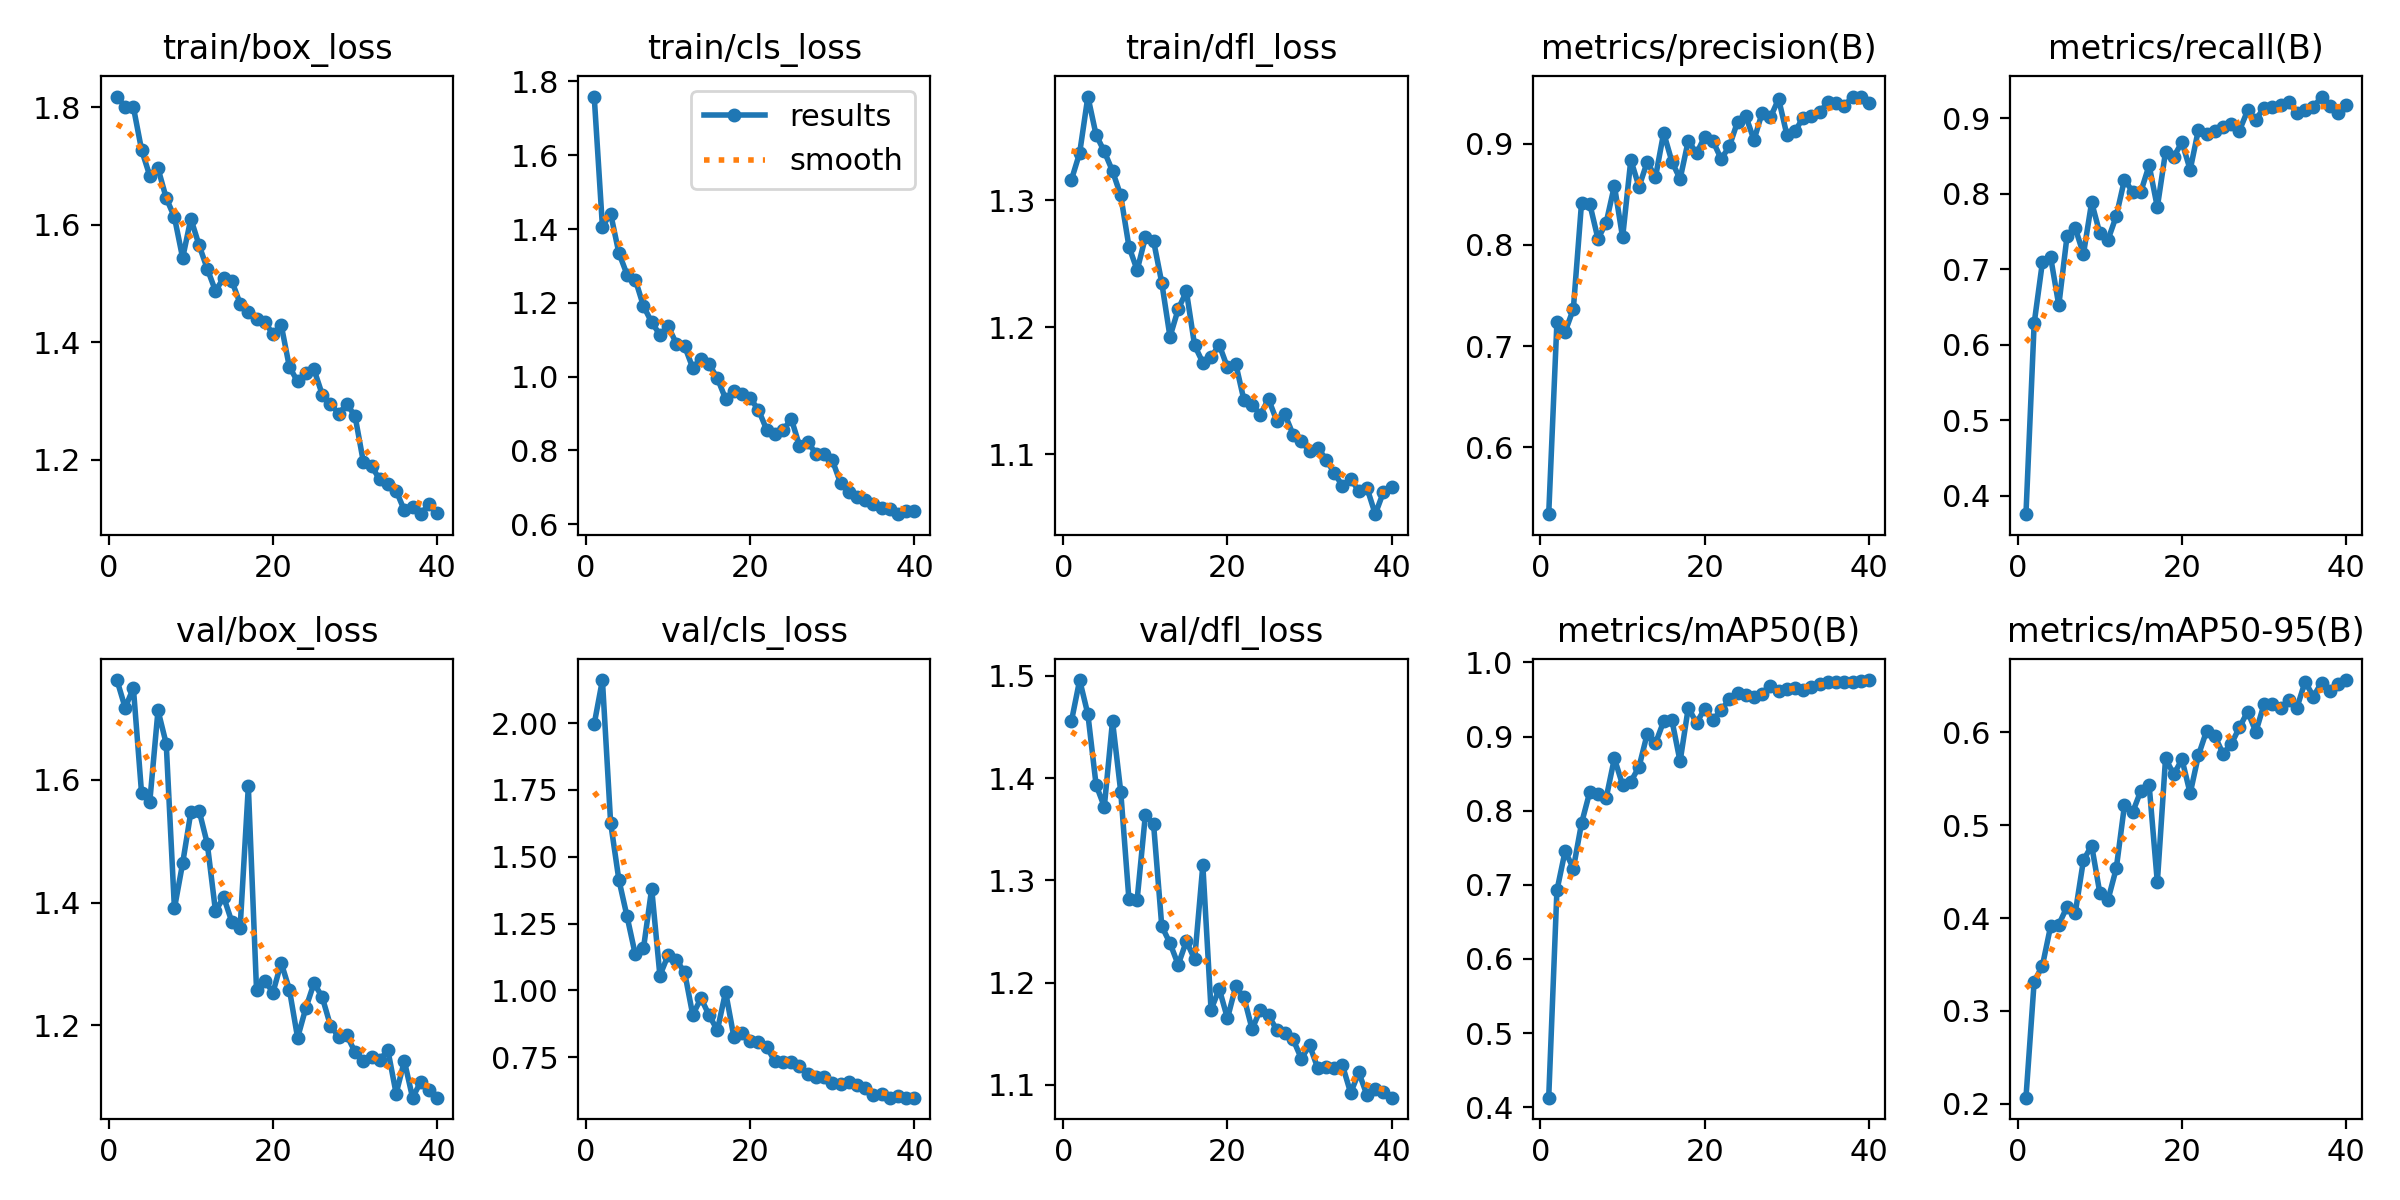

The file beside this chart, header and first rows:
epoch, time, train/box_loss, train/cls_loss, train/dfl_loss, metrics/precision(B), metrics/recall(B), metrics/mAP50(B), metrics/mAP50-95(B), val/box_loss, val/cls_loss, val/dfl_loss, lr/pg0, lr/pg1, lr/pg2
1, 290, 1.818, 1.759, 1.316, 0.5341, 0.3755, 0.4129, 0.2066, 1.762, 1.996, 1.456, 0.06795, 0.0009912, 0.0009912
2, 583.7, 1.801, 1.407, 1.337, 0.7234, 0.6282, 0.6924, 0.3316, 1.717, 2.161, 1.496, 0.03561, 0.001988, 0.001988
3, 849, 1.8, 1.442, 1.382, 0.7141, 0.7088, 0.7456, 0.3486, 1.749, 1.627, 1.462, 0.003265, 0.002973, 0.002973
4, 1083, 1.727, 1.335, 1.351, 0.7367, 0.7161, 0.722, 0.3911, 1.578, 1.415, 1.393, 0.002959, 0.002959, 0.002959
5, 1312, 1.683, 1.277, 1.338, 0.8416, 0.6521, 0.7832, 0.393, 1.564, 1.277, 1.372, 0.002927, 0.002927, 0.002927
6, 1539, 1.696, 1.263, 1.323, 0.8406, 0.7435, 0.8252, 0.4122, 1.713, 1.135, 1.456, 0.002887, 0.002887, 0.002887
7, 1760, 1.645, 1.191, 1.304, 0.8059, 0.7546, 0.8225, 0.4054, 1.658, 1.158, 1.387, 0.002838, 0.002838, 0.002838
8, 1983, 1.613, 1.147, 1.264, 0.822, 0.7198, 0.8173, 0.4622, 1.39, 1.381, 1.281, 0.002781, 0.002781, 0.002781
9, 2206, 1.544, 1.114, 1.245, 0.8584, 0.7884, 0.8707, 0.4781, 1.464, 1.056, 1.281, 0.002716, 0.002716, 0.002716
10, 2431, 1.61, 1.137, 1.271, 0.8074, 0.7472, 0.8346, 0.4269, 1.547, 1.132, 1.364, 0.002644, 0.002644, 0.002644
11, 2653, 1.565, 1.09, 1.268, 0.8839, 0.7391, 0.8393, 0.4199, 1.55, 1.113, 1.355, 0.002565, 0.002565, 0.002565
12, 2875, 1.525, 1.083, 1.235, 0.8573, 0.7703, 0.8592, 0.4535, 1.496, 1.07, 1.255, 0.002479, 0.002479, 0.002479
13, 3098, 1.487, 1.024, 1.193, 0.882, 0.8187, 0.9036, 0.5217, 1.386, 0.9085, 1.239, 0.002388, 0.002388, 0.002388
14, 3319, 1.51, 1.049, 1.214, 0.8668, 0.8022, 0.8908, 0.5141, 1.409, 0.971, 1.217, 0.002291, 0.002291, 0.002291
15, 3543, 1.504, 1.033, 1.228, 0.9107, 0.8028, 0.9205, 0.5373, 1.368, 0.9072, 1.241, 0.002189, 0.002189, 0.002189
16, 3766, 1.466, 0.9956, 1.186, 0.8823, 0.8376, 0.9224, 0.5435, 1.359, 0.8514, 1.223, 0.002083, 0.002083, 0.002083
17, 3990, 1.452, 0.94, 1.172, 0.865, 0.7821, 0.8664, 0.4385, 1.589, 0.9948, 1.315, 0.001974, 0.001974, 0.001974
18, 4213, 1.44, 0.96, 1.176, 0.903, 0.8553, 0.939, 0.572, 1.257, 0.8277, 1.173, 0.001862, 0.001862, 0.001862
19, 4434, 1.435, 0.9521, 1.186, 0.8905, 0.8488, 0.9183, 0.5547, 1.273, 0.8398, 1.194, 0.001747, 0.001747, 0.001747
20, 4658, 1.414, 0.9408, 1.168, 0.9067, 0.8681, 0.9376, 0.5709, 1.253, 0.8098, 1.165, 0.001632, 0.001632, 0.001632
21, 4880, 1.43, 0.9103, 1.171, 0.9026, 0.8315, 0.9227, 0.5343, 1.302, 0.8074, 1.196, 0.001515, 0.001515, 0.001515
22, 5100, 1.358, 0.8566, 1.143, 0.8849, 0.8846, 0.9354, 0.5751, 1.258, 0.7895, 1.186, 0.001398, 0.001398, 0.001398
23, 5322, 1.334, 0.8446, 1.139, 0.8972, 0.8796, 0.9505, 0.6016, 1.18, 0.7352, 1.155, 0.001283, 0.001283, 0.001283
24, 5544, 1.347, 0.8542, 1.131, 0.9216, 0.883, 0.9592, 0.5962, 1.228, 0.7313, 1.173, 0.001168, 0.001168, 0.001168
25, 5767, 1.354, 0.8859, 1.143, 0.9273, 0.8882, 0.956, 0.5769, 1.269, 0.7331, 1.168, 0.001056, 0.001056, 0.001056
26, 5989, 1.311, 0.8128, 1.126, 0.9036, 0.8925, 0.953, 0.5874, 1.246, 0.7165, 1.154, 0.0009467, 0.0009467, 0.0009467
27, 6208, 1.296, 0.8228, 1.131, 0.9305, 0.8835, 0.9577, 0.6053, 1.2, 0.6868, 1.151, 0.0008408, 0.0008408, 0.0008408
28, 6429, 1.278, 0.7917, 1.115, 0.9259, 0.9103, 0.9678, 0.6224, 1.181, 0.676, 1.144, 0.0007391, 0.0007391, 0.0007391
29, 6650, 1.295, 0.789, 1.11, 0.9442, 0.8981, 0.9612, 0.6005, 1.184, 0.6754, 1.126, 0.0006421, 0.0006421, 0.0006421
30, 6873, 1.274, 0.7737, 1.102, 0.9089, 0.914, 0.9648, 0.6304, 1.156, 0.6536, 1.139, 0.0005506, 0.0005506, 0.0005506
31, 7093, 1.197, 0.7116, 1.105, 0.9123, 0.9143, 0.9652, 0.631, 1.143, 0.6494, 1.116, 0.0004649, 0.0004649, 0.0004649
32, 7314, 1.189, 0.6877, 1.096, 0.9258, 0.9176, 0.9625, 0.6258, 1.149, 0.6574, 1.117, 0.0003858, 0.0003858, 0.0003858
33, 7532, 1.167, 0.6748, 1.085, 0.9276, 0.9213, 0.9666, 0.6347, 1.144, 0.6466, 1.117, 0.0003136, 0.0003136, 0.0003136
34, 7750, 1.16, 0.6655, 1.075, 0.9312, 0.9066, 0.9715, 0.6264, 1.159, 0.6339, 1.119, 0.0002488, 0.0002488, 0.0002488
35, 7968, 1.148, 0.6561, 1.081, 0.9407, 0.9103, 0.9737, 0.6547, 1.089, 0.6106, 1.092, 0.0001919, 0.0001919, 0.0001919
36, 8188, 1.114, 0.6454, 1.071, 0.9398, 0.9144, 0.9739, 0.6385, 1.142, 0.6147, 1.112, 0.000143, 0.000143, 0.000143
37, 8408, 1.119, 0.6422, 1.073, 0.9372, 0.9286, 0.974, 0.6536, 1.082, 0.5997, 1.09, 0.0001027, 0.0001027, 0.0001027
38, 8627, 1.108, 0.6273, 1.053, 0.9465, 0.9157, 0.9738, 0.6441, 1.108, 0.6038, 1.096, 7.10307e-05, 7.10307e-05, 7.10307e-05
39, 8848, 1.125, 0.6356, 1.07, 0.9465, 0.9064, 0.9755, 0.6525, 1.095, 0.5996, 1.093, 4.82828e-05, 4.82828e-05, 4.82828e-05
40, 9065, 1.109, 0.6356, 1.074, 0.9399, 0.9174, 0.9762, 0.6563, 1.083, 0.5992, 1.087, 3.45778e-05, 3.45778e-05, 3.45778e-05
